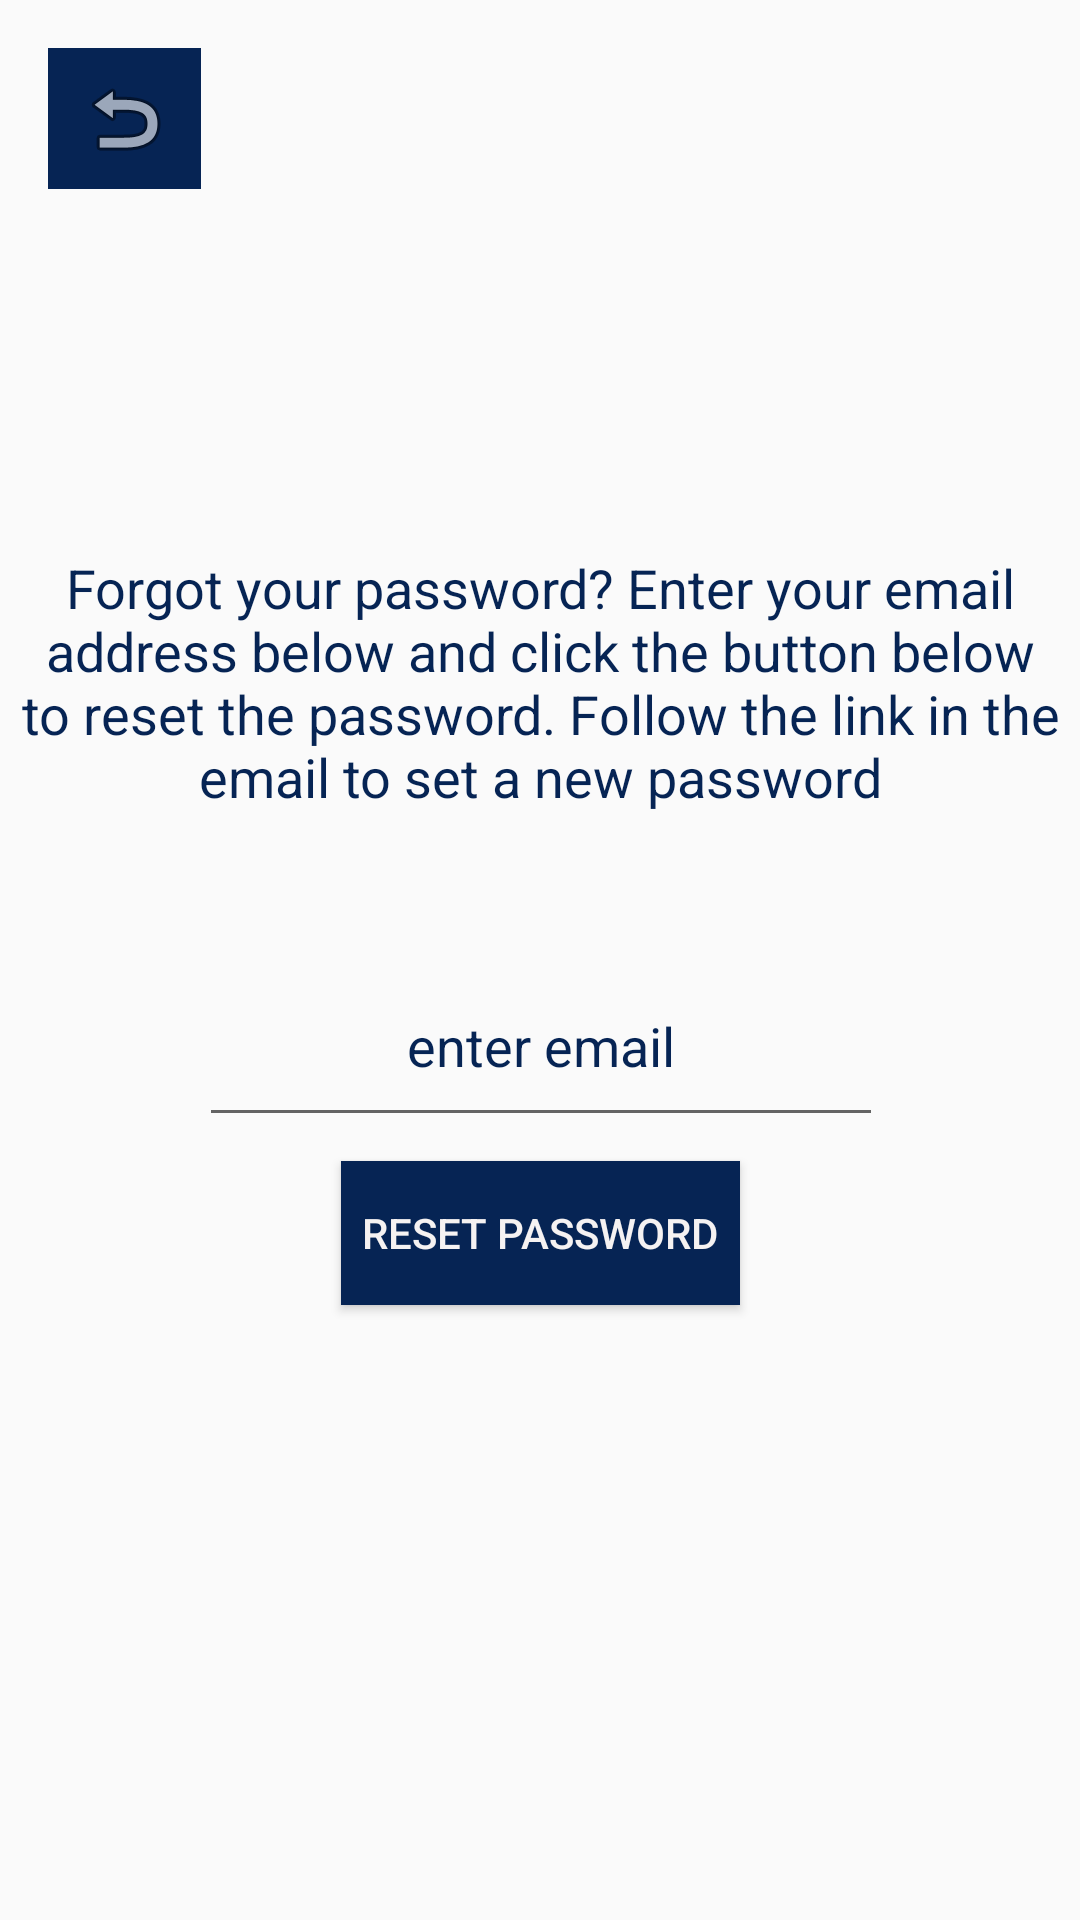

Here is an Android app screen rendered from its layout file. Give the layout XML and the strings, colors and styles it references.
<!-- AndroidManifest.xml: application theme AppTheme.NoActionBar -->
<!-- res/layout/fragment_reset_password.xml -->
<?xml version="1.0" encoding="utf-8"?>
<android.support.constraint.ConstraintLayout xmlns:android="http://schemas.android.com/apk/res/android"
    xmlns:app="http://schemas.android.com/apk/res-auto"
    xmlns:tools="http://schemas.android.com/tools"
    android:layout_width="fill_parent"
    android:layout_height="fill_parent"
    tools:context="login.ResetPasswordFragment">


    <TextView
        android:id="@+id/resetpassword_textview"
        android:layout_width="wrap_content"
        android:layout_height="143dp"
        android:layout_marginTop="156dp"
        android:gravity="center"
        android:text="Forgot your password? Enter your email address below and click the button below to reset the password. Follow the link in the email to set a new password"
        android:textColor="@color/darkNavy"
        android:textSize="18sp"
        app:layout_constraintEnd_toEndOf="parent"
        app:layout_constraintHorizontal_bias="0.0"
        app:layout_constraintStart_toStartOf="parent"
        app:layout_constraintTop_toTopOf="parent" />


    <Button
        android:id="@+id/resetpassword_button"
        android:layout_width="133dp"
        android:layout_height="wrap_content"
        android:layout_marginTop="8dp"
        android:background="@color/darkNavy"
        android:text="Reset Password"
        android:textColor="@color/offWhite"
        app:layout_constraintEnd_toEndOf="parent"
        app:layout_constraintHorizontal_bias="0.501"
        app:layout_constraintStart_toStartOf="parent"
        app:layout_constraintTop_toBottomOf="@+id/resetpassword_edittext" />

    <EditText
        android:id="@+id/resetpassword_edittext"
        android:layout_width="228dp"
        android:layout_height="64dp"
        android:layout_marginTop="16dp"
        android:ems="10"
        android:gravity="center"
        android:hint="enter email"
        android:textColorHint="@color/darkNavy"
        android:inputType="textEmailAddress"
        android:textColor="@color/darkNavy"
        app:layout_constraintEnd_toEndOf="parent"
        app:layout_constraintHorizontal_bias="0.502"
        app:layout_constraintStart_toStartOf="parent"
        app:layout_constraintTop_toBottomOf="@+id/resetpassword_textview" />

    <ImageButton
        android:id="@+id/goback_button"
        android:layout_width="51dp"
        android:layout_height="47dp"
        android:layout_marginLeft="16dp"
        android:layout_marginStart="16dp"
        android:layout_marginTop="16dp"
        android:background="@color/darkNavy"
        android:src="@android:drawable/ic_menu_revert"
        app:layout_constraintStart_toStartOf="parent"
        app:layout_constraintTop_toTopOf="parent" />


    ></android.support.constraint.ConstraintLayout>
<!-- resources referenced by this layout -->
<resources>
  <color name="darkNavy">#062454</color>
  <color name="offWhite">#F5F2F2</color>
  <style name="AppTheme.NoActionBar">
          <item name="windowActionBar">false</item>
          <item name="windowNoTitle">true</item>
      </style>
</resources>
